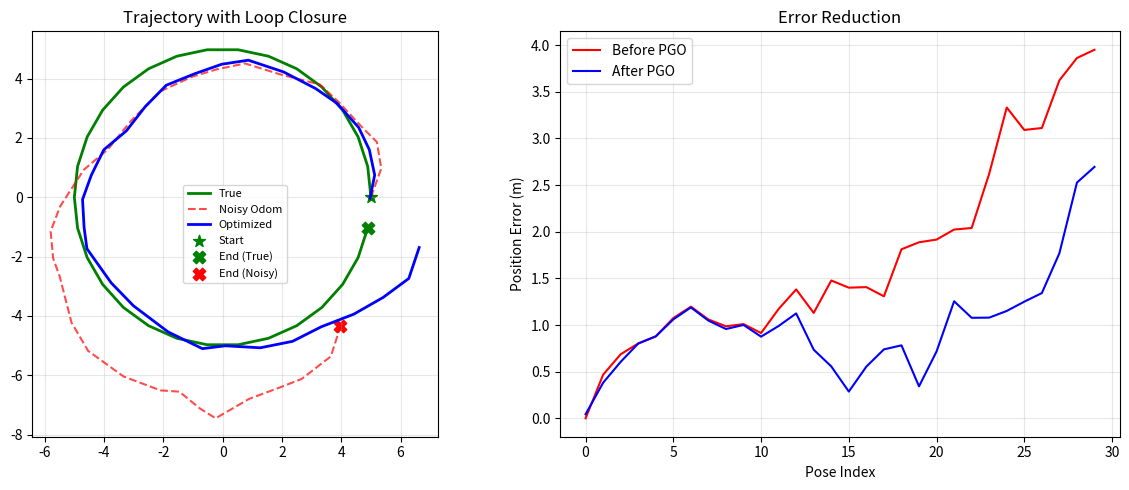

Write Python code to recreate this figure. (Note: this script raises an exception after producing the figure.)
"""
实验 2: 位姿图优化 — 回环检测 (Level 2)
============================================
模拟一个带漂移的轨迹 + 回环边，用位姿图优化纠正。
"""

import numpy as np
import matplotlib
matplotlib.use('Agg')
import matplotlib.pyplot as plt

def experiment():
    print("═" * 60)
    print("  实验: 位姿图优化 — 回环闭合")
    print("═" * 60)

    np.random.seed(42)

    # ── 真实轨迹 (圆形) ──
    n_poses = 30
    true_poses = []
    for i in range(n_poses):
        angle = 2 * np.pi * i / n_poses
        R = np.array([[np.cos(angle), -np.sin(angle), 0],
                      [np.sin(angle),  np.cos(angle), 0],
                      [0, 0, 1]])
        radius = 5.0
        t = np.array([radius * np.cos(angle), radius * np.sin(angle), 0])
        true_poses.append((R, t))

    # ── 模拟噪声里程计 (漂移) ──
    drift_per_step = 0.3
    noisy_poses = [(np.eye(3), np.array([5.0, 0.0, 0.0]))]  # 起点

    for i in range(1, n_poses):
        # 真实相对运动 + 漂移
        R_prev, t_prev = true_poses[i-1]
        R_curr, t_curr = true_poses[i]

        dR_true = R_prev.T @ R_curr
        dt_true = R_prev.T @ (t_curr - t_prev)

        # 加噪声
        angle_noise = np.random.normal(0, 0.02, 3)
        K_noise = np.array([[0, -angle_noise[2], angle_noise[1]],
                            [angle_noise[2], 0, -angle_noise[0]],
                            [-angle_noise[1], angle_noise[0], 0]])
        dR_noisy = dR_true @ (np.eye(3) + K_noise)
        dt_noisy = dt_true + np.random.normal(0, drift_per_step, 3)

        R_noisy = noisy_poses[i-1][0] @ dR_noisy
        t_noisy = noisy_poses[i-1][0] @ dt_noisy + noisy_poses[i-1][1]
        noisy_poses.append((R_noisy, t_noisy))

    print(f"  轨迹长度: {n_poses} 个位姿")
    print(f"  终点真值: ({true_poses[-1][1][0]:.1f}, {true_poses[-1][1][1]:.1f})")
    print(f"  终点漂移: ({noisy_poses[-1][1][0]:.1f}, {noisy_poses[-1][1][1]:.1f})")

    # ── 位姿图优化 (加回环约束) ──
    # 简化: 只优化平移
    xis = np.array([t for _, t in noisy_poses])

    for iteration in range(10):
        H = np.zeros((n_poses, n_poses))
        b = np.zeros(n_poses)

        # 里程计边
        for i in range(n_poses - 1):
            dt_true = true_poses[i+1][1] - true_poses[i][1]
            dt_curr = xis[i+1] - xis[i]
            r = dt_curr - dt_true  # 3D残差

            for dim in range(2):  # 只优化x,y
                H[i, i] += 1; H[i+1, i+1] += 1
                H[i, i+1] -= 1; H[i+1, i] -= 1
                b[i] -= r[dim]; b[i+1] += r[dim]

        # 回环边: 最后一个位姿应回到起点
        dt_true = np.array([0, 0, 0])
        dt_curr = xis[-1] - xis[0]
        r = dt_curr - dt_true
        weight_loop = 10.0  # 回环权重较高

        for dim in range(2):
            H[0, 0] += weight_loop; H[-1, -1] += weight_loop
            H[0, -1] -= weight_loop; H[-1, 0] -= weight_loop
            b[0] -= weight_loop * r[dim]; b[-1] += weight_loop * r[dim]

        # 固定第一个位姿
        H[0, 0] += 100
        # H[:] 不动, 只加正则化

        dx = np.linalg.solve(H + 0.1 * np.eye(n_poses), b)
        xis[:, 0] -= dx
        xis[:, 1] -= dx

        if np.linalg.norm(dx) < 1e-4:
            break

    optimized_poses = [(noisy_poses[i][0], xis[i]) for i in range(n_poses)]

    # ── 结果 ──
    true_t = np.array([t for _, t in true_poses])
    noisy_t = np.array([t for _, t in noisy_poses])
    opt_t = np.array([t for _, t in optimized_poses])

    drift_before = np.linalg.norm(noisy_t[-1] - true_t[-1])
    drift_after = np.linalg.norm(opt_t[-1] - true_t[-1])
    print(f"  漂移改善: {drift_before:.2f}m → {drift_after:.2f}m")

    # ── 可视化 ──
    fig, (ax1, ax2) = plt.subplots(1, 2, figsize=(12, 5))

    # 轨迹对比
    ax1.plot(true_t[:, 0], true_t[:, 1], 'g-', linewidth=2, label='True')
    ax1.plot(noisy_t[:, 0], noisy_t[:, 1], 'r--', linewidth=1.5, alpha=0.7, label='Noisy Odom')
    ax1.plot(opt_t[:, 0], opt_t[:, 1], 'b-', linewidth=2, label='Optimized')
    ax1.scatter(true_t[0, 0], true_t[0, 1], c='green', s=80, marker='*', label='Start')
    ax1.scatter(true_t[-1, 0], true_t[-1, 1], c='green', s=80, marker='X', label='End (True)')
    ax1.scatter(noisy_t[-1, 0], noisy_t[-1, 1], c='red', s=80, marker='X', label='End (Noisy)')
    ax1.set_aspect('equal')
    ax1.set_title('Trajectory with Loop Closure')
    ax1.legend(fontsize=8)
    ax1.grid(True, alpha=0.3)

    # 漂移对比 (每个点的误差)
    errors_before = np.linalg.norm(noisy_t - true_t, axis=1)
    errors_after = np.linalg.norm(opt_t - true_t, axis=1)
    ax2.plot(errors_before, 'r-', label='Before PGO')
    ax2.plot(errors_after, 'b-', label='After PGO')
    ax2.set_xlabel('Pose Index'); ax2.set_ylabel('Position Error (m)')
    ax2.set_title('Error Reduction')
    ax2.legend(); ax2.grid(True, alpha=0.3)

    plt.tight_layout()
    plt.savefig('/home/ubuntu/workspace/slam-learning/level-02-getting-familiar/experiments/pose_graph.png',
                dpi=120, bbox_inches='tight')
    plt.close()
    print(f"  📊 保存到 pose_graph.png")
    print(f"  ✅ 实验完成!")


if __name__ == "__main__":
    experiment()
